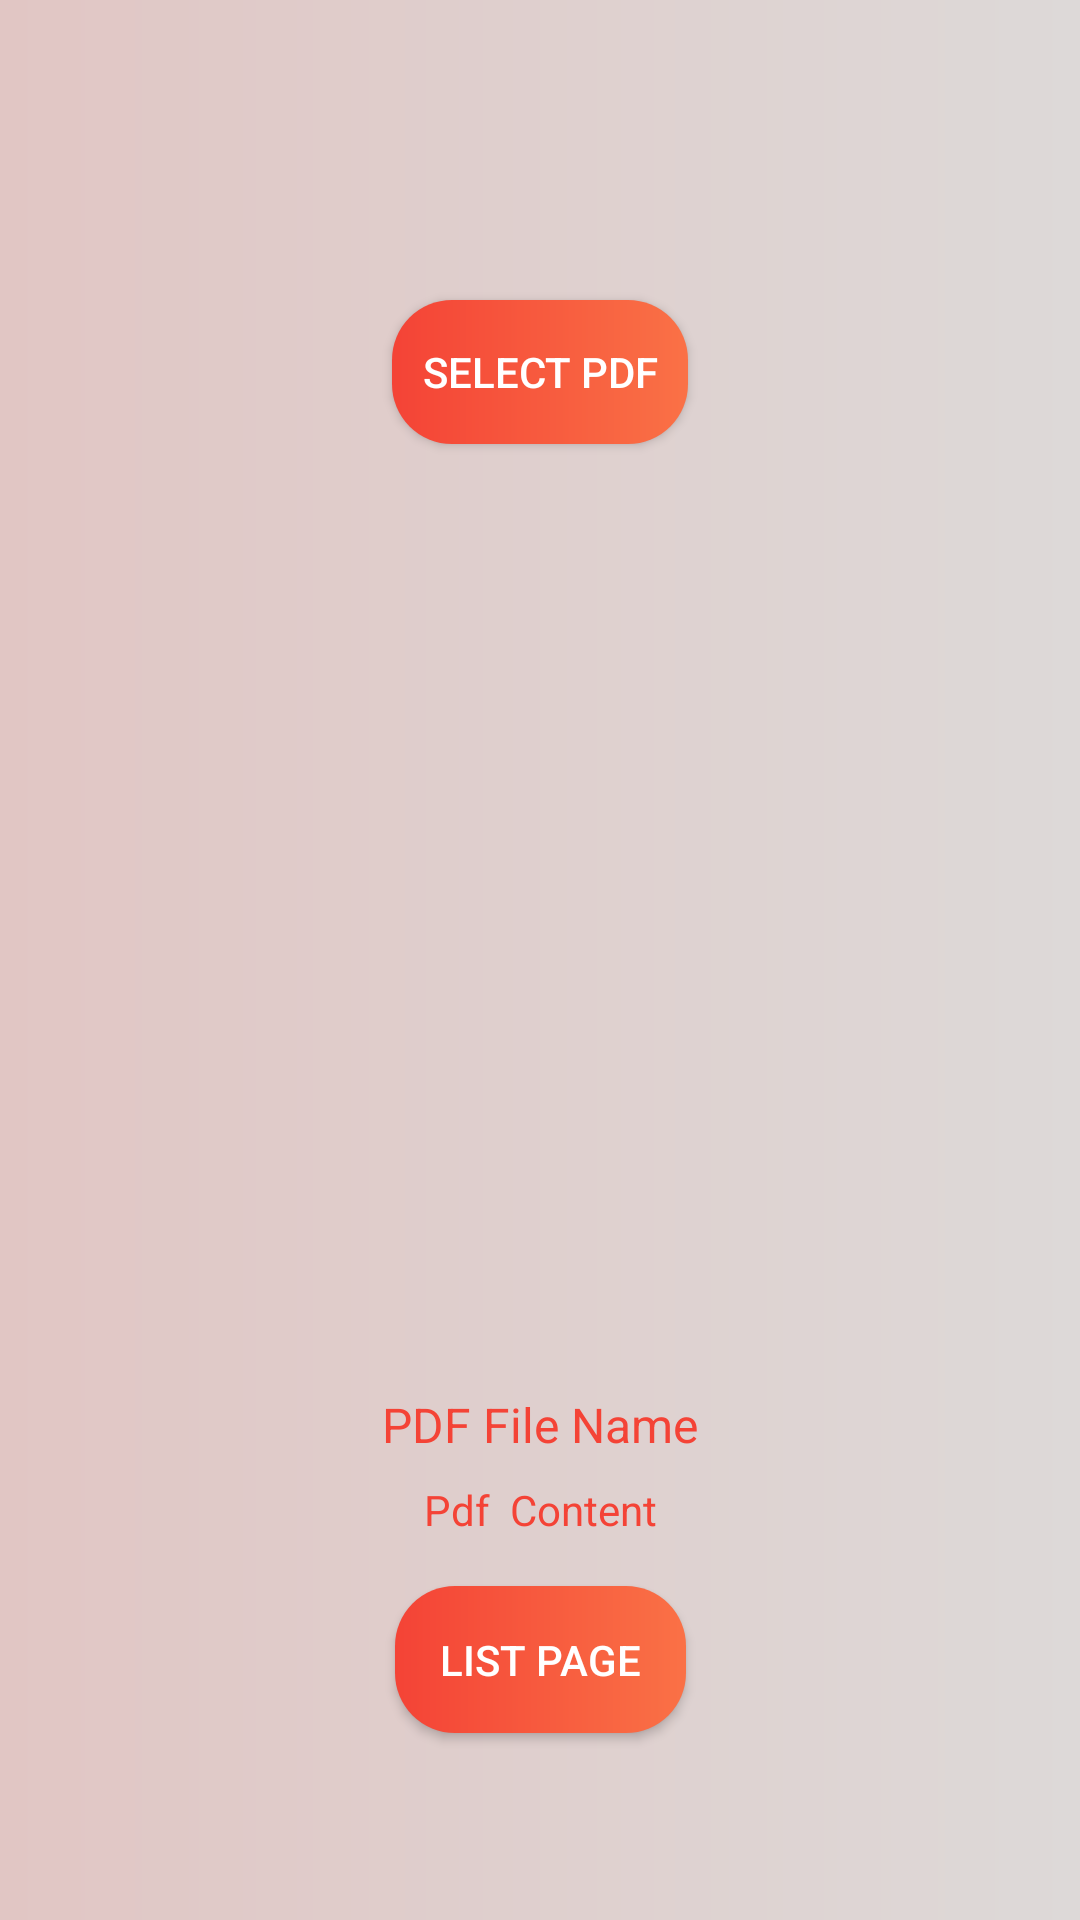

The Android layout XML behind this screen, and the referenced resources:
<!-- AndroidManifest.xml: application theme Theme.InsuranceNotifier -->
<!-- res/layout/activity_main.xml -->
<?xml version="1.0" encoding="utf-8"?>
<androidx.constraintlayout.widget.ConstraintLayout xmlns:android="http://schemas.android.com/apk/res/android"
    xmlns:app="http://schemas.android.com/apk/res-auto"
    xmlns:tools="http://schemas.android.com/tools"
    android:id="@+id/main"
    android:layout_width="match_parent"
    android:layout_height="match_parent"
    android:background="@drawable/background"
    tools:context=".MainActivity">

    <TextView
        android:id="@+id/output"
        android:layout_width="wrap_content"
        android:layout_height="wrap_content"
        android:layout_marginTop="8dp"
        android:text="Pdf  Content"
        android:textColor="#F44336"
        app:layout_constraintBottom_toBottomOf="parent"
        app:layout_constraintEnd_toEndOf="parent"
        app:layout_constraintStart_toStartOf="parent"
        app:layout_constraintTop_toBottomOf="@+id/pdfFileName"
        app:layout_constraintVertical_bias="0.0" />

    <ImageView
        android:id="@+id/pdfThumbnail"
        android:layout_width="250dp"
        android:layout_height="300dp"
        android:layout_marginTop="8dp"
        android:contentDescription="PDF Thumbnail"
        android:scaleType="fitXY"
        app:layout_constraintEnd_toEndOf="parent"
        app:layout_constraintStart_toStartOf="parent"
        app:layout_constraintTop_toBottomOf="@+id/selectPdfBtn"
        app:srcCompat="@drawable/pdf" />

    <TextView
        android:id="@+id/pdfFileName"
        android:layout_width="wrap_content"
        android:layout_height="wrap_content"
        android:layout_marginTop="8dp"
        android:text="PDF File Name"
        android:textColor="#F44336"
        android:textSize="16sp"
        app:layout_constraintEnd_toEndOf="@+id/pdfThumbnail"
        app:layout_constraintStart_toStartOf="@+id/pdfThumbnail"
        app:layout_constraintTop_toBottomOf="@+id/pdfThumbnail" />

    <Button
        android:id="@+id/selectPdfBtn"
        android:layout_width="wrap_content"
        android:layout_height="wrap_content"
        android:layout_marginTop="100dp"
        android:background="@drawable/buttonback"
        android:paddingLeft="10dp"
        android:paddingRight="10dp"
        android:text="Select Pdf"
        android:textColor="@color/white"
        app:layout_constraintEnd_toEndOf="parent"
        app:layout_constraintStart_toStartOf="parent"
        app:layout_constraintTop_toTopOf="parent" />

    <Button
        android:id="@+id/listPageBtn"
        android:layout_width="wrap_content"
        android:layout_height="wrap_content"
        android:layout_marginTop="16dp"
        android:background="@drawable/buttonback"
        android:padding="15dp"
        android:text="List Page"
        android:textColor="@color/white"
        app:layout_constraintEnd_toEndOf="parent"
        app:layout_constraintStart_toStartOf="parent"
        app:layout_constraintTop_toBottomOf="@+id/output" />

</androidx.constraintlayout.widget.ConstraintLayout>
<!-- resources referenced by this layout -->
<resources>
  <!-- drawable background (drawable) -->
  <?xml version="1.0" encoding="utf-8"?>
  <shape xmlns:android="http://schemas.android.com/apk/res/android">
      <gradient android:startColor="#E1C6C4" android:endColor="#DDD9D8"/>
  </shape>
  <!-- drawable buttonback (drawable) -->
  <?xml version="1.0" encoding="utf-8"?>
  <shape xmlns:android="http://schemas.android.com/apk/res/android">
  <gradient android:startColor="#F44336" android:endColor="#FA7146"/>
      <corners android:radius="20dp"/>
  
  </shape>
  <style name="Theme.InsuranceNotifier" parent="Base.Theme.InsuranceNotifier" />
  <style name="Base.Theme.InsuranceNotifier" parent="Theme.AppCompat.DayNight.NoActionBar">
          <item name="colorPrimary">#F44336</item>
          <item name="colorAccent">#FA7146</item>
          
          
      </style>
  <!-- not gathered from this repository: default colours our renderer supplied (Android Studio template values) -->
  <color name="white">#FFFFFFFF</color>
</resources>
